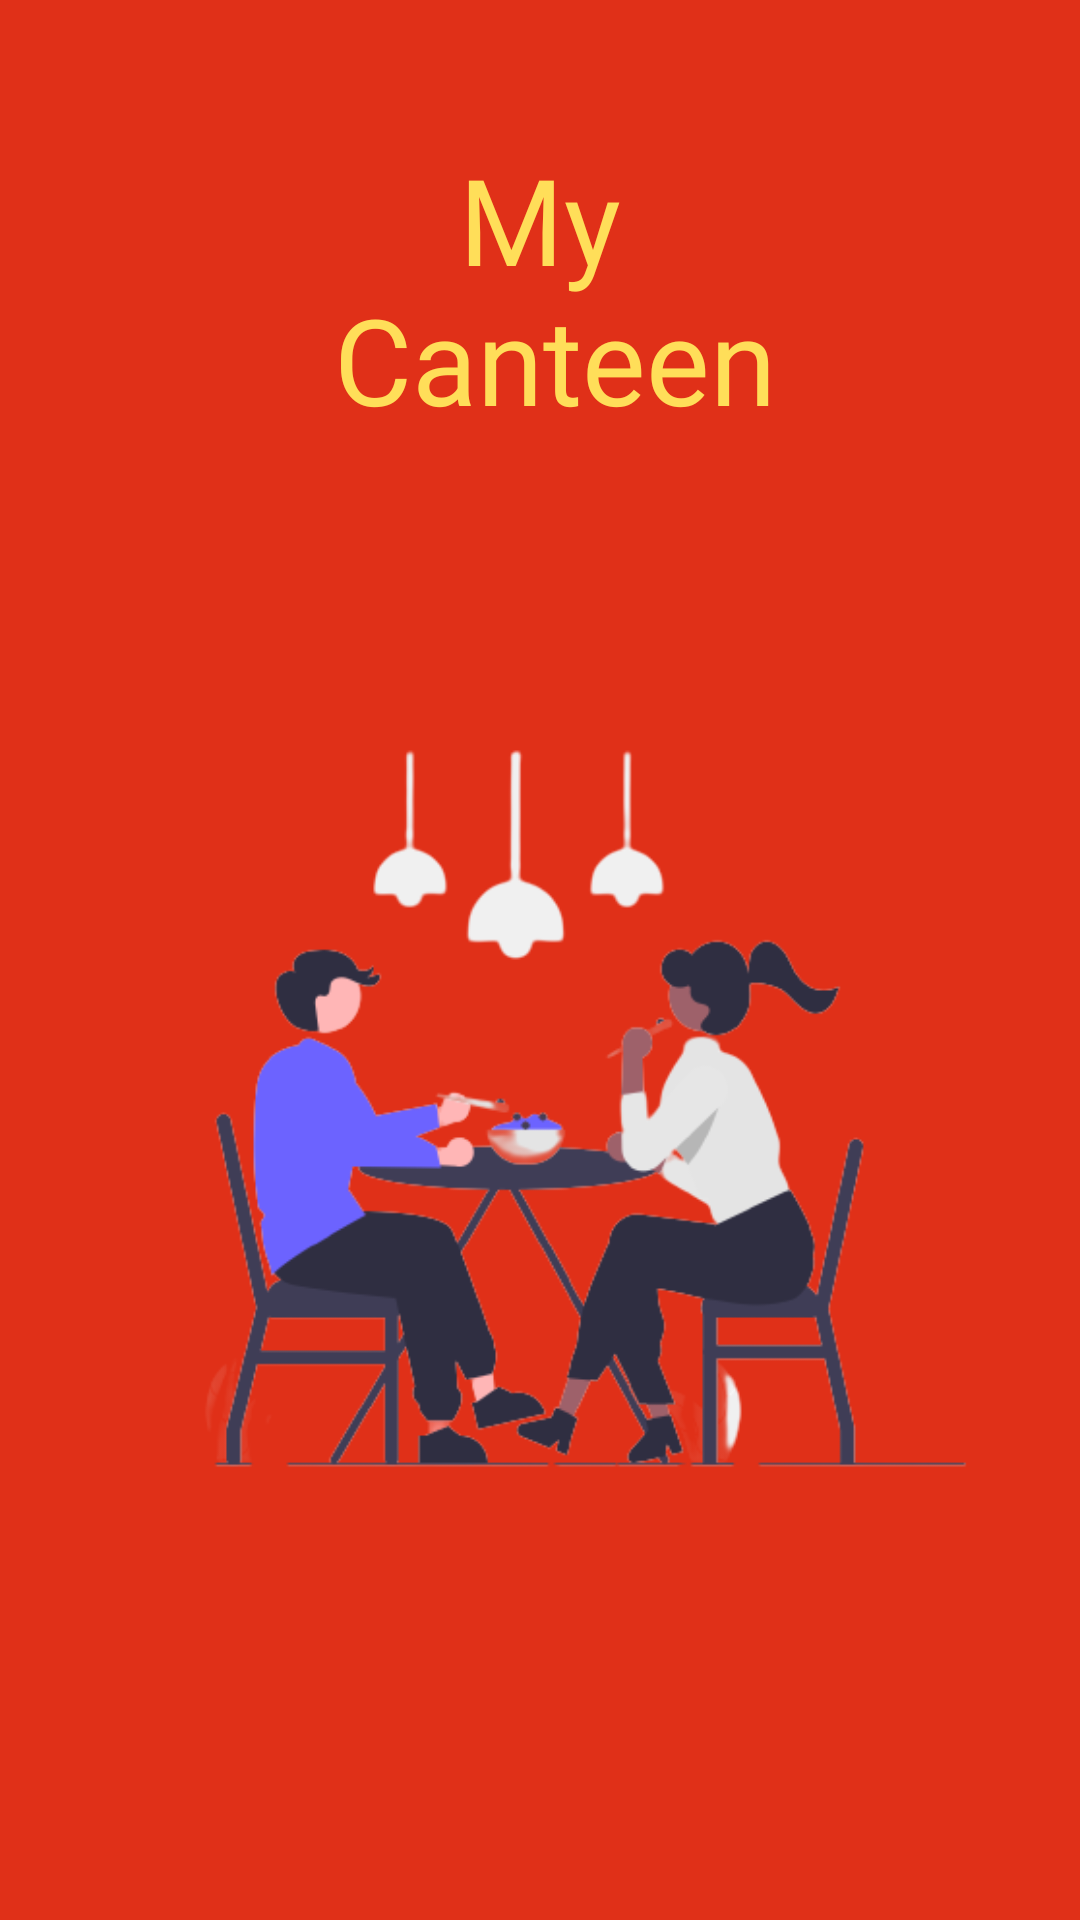

Layout XML and referenced resources for this Android screen:
<!-- AndroidManifest.xml: application theme Theme.MyCanteen -->
<!-- res/layout/activity_splash_screen.xml -->
<?xml version="1.0" encoding="utf-8"?>
<LinearLayout xmlns:android="http://schemas.android.com/apk/res/android"
    xmlns:app="http://schemas.android.com/apk/res-auto"
    xmlns:tools="http://schemas.android.com/tools"
    android:layout_width="match_parent"
    android:layout_height="match_parent"
    android:gravity="center"
    android:background="#E03018"
    android:orientation="vertical"
    tools:context=".SplashScreen">

    <TextView
        android:layout_width="wrap_content"
        android:layout_height="wrap_content"
        android:text="@string/MyCanteen"
        android:textAlignment="center"
        android:layout_gravity="center_horizontal"
        android:fontFamily="@font/shrikhand"
        android:textColor="#FFDE59"
        android:textSize="40sp"
        />
    <ImageView
        android:layout_width="wrap_content"
        android:layout_height="wrap_content"
        android:baselineAligned="false"
        android:src="@drawable/imagelstr"/>
</LinearLayout>
<!-- resources referenced by this layout -->
<resources>
  <!-- drawable imagelstr: png bitmap (drawable, 51197 bytes) -->
  <string name="MyCanteen"><br>My</br>\n
                              <br>Canteen</br></string>
  <style name="Theme.MyCanteen" parent="Theme.MaterialComponents.DayNight.NoActionBar">
          
          <item name="colorPrimary">@color/purple_500</item>
          <item name="colorPrimaryVariant">@color/purple_700</item>
          <item name="colorOnPrimary">@color/white</item>
          
          <item name="colorSecondary">@color/teal_200</item>
          <item name="colorSecondaryVariant">@color/teal_700</item>
          <item name="colorOnSecondary">@color/black</item>
          
          <item name="android:statusBarColor" tools:targetApi="l">?attr/colorPrimaryVariant</item>
          
      </style>
  <color name="purple_500">#FF6200EE</color>
  <color name="purple_700">#FF3700B3</color>
  <color name="white">#FFFFFFFF</color>
  <color name="teal_200">#FF03DAC5</color>
  <color name="teal_700">#FF018786</color>
  <color name="black">#FF000000</color>
</resources>
